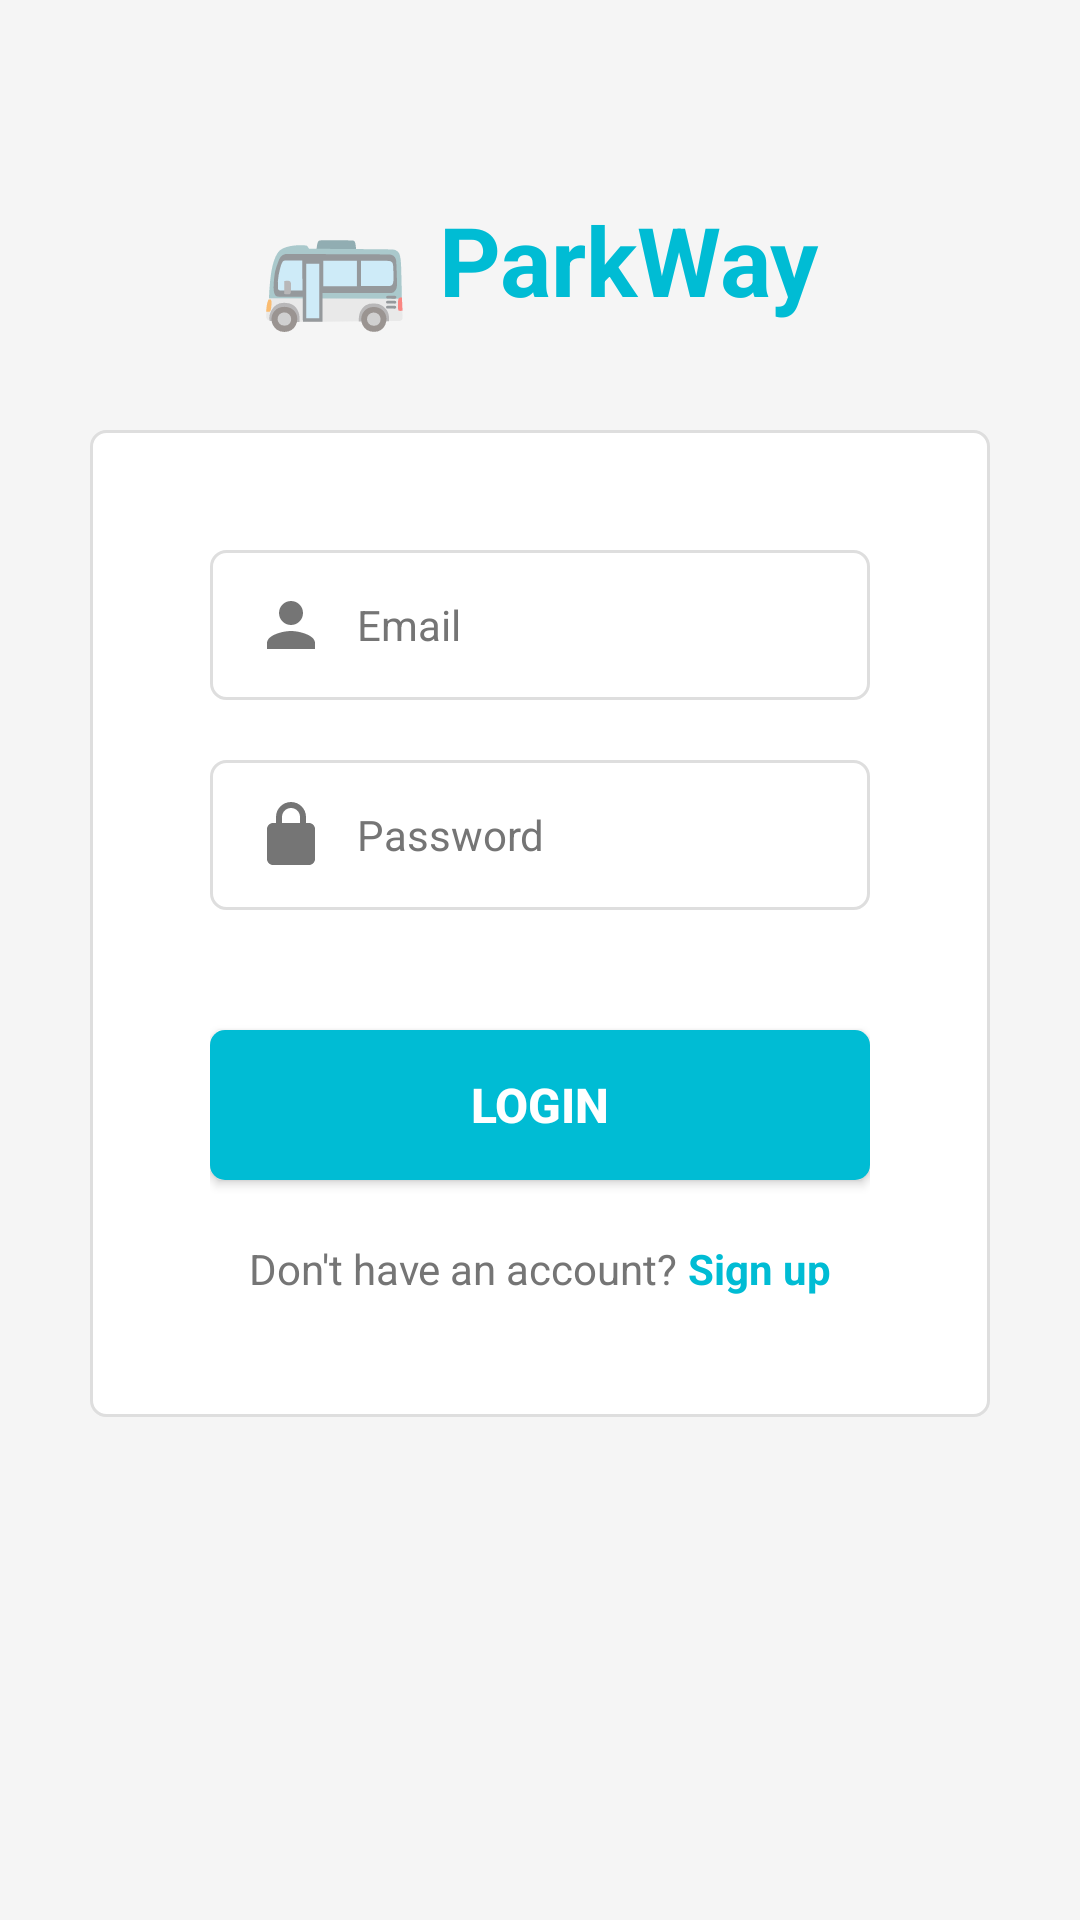

Produce the Android XML layout that renders to this screen, including the resource entries it uses.
<!-- AndroidManifest.xml: application theme Theme.ParkWay -->
<!-- res/layout/activity_login.xml -->
<?xml version="1.0" encoding="utf-8"?>
<LinearLayout xmlns:android="http://schemas.android.com/apk/res/android"
    xmlns:app="http://schemas.android.com/apk/res-auto"
    android:layout_width="match_parent"
    android:layout_height="match_parent"
    android:background="@color/gray_light"
    android:orientation="vertical"
    android:gravity="center">

    <ScrollView
        android:layout_width="match_parent"
        android:layout_height="match_parent">

        <LinearLayout
            android:layout_width="match_parent"
            android:layout_height="wrap_content"
            android:orientation="vertical"
            android:gravity="center"
            android:padding="20dp">

            
            <LinearLayout
                android:layout_width="match_parent"
                android:layout_height="wrap_content"
                android:orientation="horizontal"
                android:gravity="center"
                android:layout_marginBottom="30dp"
                android:layout_marginTop="40dp">

                <TextView
                    android:layout_width="wrap_content"
                    android:layout_height="wrap_content"
                    android:text="🚌"
                    android:textSize="40sp" />

                <TextView
                    android:layout_width="wrap_content"
                    android:layout_height="wrap_content"
                    android:text="ParkWay"
                    android:textSize="32sp"
                    android:textStyle="bold"
                    android:textColor="@color/cyan"
                    android:layout_marginStart="10dp" />

            </LinearLayout>

            
            <LinearLayout
                android:layout_width="match_parent"
                android:layout_height="wrap_content"
                android:orientation="vertical"
                android:background="@drawable/edit_text_background"
                android:padding="40dp"
                android:layout_marginStart="10dp"
                android:layout_marginEnd="10dp">

                
                <TextView
                    android:id="@+id/tvError"
                    android:layout_width="match_parent"
                    android:layout_height="wrap_content"
                    android:visibility="gone"
                    style="@style/ErrorMessage" />

                
                <TextView
                    android:id="@+id/tvSuccess"
                    android:layout_width="match_parent"
                    android:layout_height="wrap_content"
                    android:visibility="gone"
                    style="@style/SuccessMessage" />

                
                <EditText
                    android:id="@+id/etEmail"
                    android:layout_width="match_parent"
                    android:layout_height="50dp"
                    android:hint="@string/email_hint"
                    android:inputType="textEmailAddress"
                    android:drawableStart="@drawable/ic_user"
                    android:drawablePadding="10dp"
                    style="@style/InputBox" />

                
                <EditText
                    android:id="@+id/etPassword"
                    android:layout_width="match_parent"
                    android:layout_height="50dp"
                    android:hint="@string/password_hint"
                    android:inputType="textPassword"
                    android:drawableStart="@drawable/ic_lock"
                    android:drawablePadding="10dp"
                    style="@style/InputBox" />

                
                <Button
                    android:id="@+id/btnLogin"
                    android:layout_width="match_parent"
                    android:layout_height="50dp"
                    android:text="@string/login_button"
                    android:textColor="@color/white"
                    android:textSize="16sp"
                    android:textStyle="bold"
                    android:background="@drawable/button_background"
                    android:layout_marginTop="20dp" />

                
                <LinearLayout
                    android:layout_width="match_parent"
                    android:layout_height="wrap_content"
                    android:orientation="horizontal"
                    android:gravity="center"
                    android:layout_marginTop="20dp">

                    <TextView
                        android:layout_width="wrap_content"
                        android:layout_height="wrap_content"
                        android:text="Don't have an account? "
                        android:textSize="14sp"
                        android:textColor="@color/gray" />

                    <TextView
                        android:id="@+id/tvRegisterLink"
                        android:layout_width="wrap_content"
                        android:layout_height="wrap_content"
                        android:text="Sign up"
                        android:textSize="14sp"
                        android:textStyle="bold"
                        android:textColor="@color/cyan"
                        android:clickable="true"
                        android:focusable="true" />

                </LinearLayout>

            </LinearLayout>

        </LinearLayout>

    </ScrollView>

</LinearLayout>
<!-- resources referenced by this layout -->
<resources>
  <color name="cyan">#00BCD4</color>
  <color name="gray">#757575</color>
  <color name="gray_light">#F5F5F5</color>
  <color name="white">#FFFFFF</color>
  <!-- drawable button_background (drawable) -->
  <?xml version="1.0" encoding="utf-8"?>
  <shape xmlns:android="http://schemas.android.com/apk/res/android">
      <solid android:color="@color/cyan" />
      <corners android:radius="5dp" />
  </shape>
  <!-- drawable edit_text_background (drawable) -->
  <?xml version="1.0" encoding="utf-8"?>
  <shape xmlns:android="http://schemas.android.com/apk/res/android">
      <solid android:color="@color/white" />
      <stroke android:color="@color/gray_border" android:width="1dp" />
      <corners android:radius="5dp" />
  </shape>
  <!-- drawable ic_lock (drawable) -->
  <?xml version="1.0" encoding="utf-8"?>
  <vector xmlns:android="http://schemas.android.com/apk/res/android"
      android:width="24dp"
      android:height="24dp"
      android:viewportWidth="24"
      android:viewportHeight="24">
      <path
          android:fillColor="@color/gray"
          android:pathData="M18,8h-1V6c0,-2.76 -2.24,-5 -5,-5s-5,2.24 -5,5v2H6c-1.1,0 -2,0.9 -2,2v10c0,1.1 0.9,2 2,2h12c1.1,0 2,-0.9 2,-2V10c0,-1.1 -0.9,-2 -2,-2zM9,6c0,-1.66 1.34,-3 3,-3s3,1.34 3,3v2H9V6zM15.5,14c-0.83,0 -1.5,0.67 -1.5,1.5s0.67,1.5 1.5,1.5 1.5,-0.67 1.5,-1.5 -0.67,-1.5 -1.5,-1.5z" />
  </vector>
  <!-- drawable ic_user (drawable) -->
  <?xml version="1.0" encoding="utf-8"?>
  <vector xmlns:android="http://schemas.android.com/apk/res/android"
      android:width="24dp"
      android:height="24dp"
      android:viewportWidth="24"
      android:viewportHeight="24">
      <path
          android:fillColor="@color/gray"
          android:pathData="M12,12c2.21,0 4,-1.79 4,-4s-1.79,-4 -4,-4 -4,1.79 -4,4 1.79,4 4,4zm0,2c-2.67,0 -8,1.34 -8,4v2h16v-2c0,-2.66 -5.33,-4 -8,-4z" />
  </vector>
  <string name="email_hint">Email</string>
  <string name="login_button">Login</string>
  <string name="password_hint">Password</string>
  <style name="ErrorMessage">
          <item name="android:textSize">12sp</item>
          <item name="android:textColor">@color/red_error</item>
          <item name="android:layout_marginBottom">15dp</item>
          <item name="android:textAlignment">center</item>
      </style>
  <style name="InputBox">
          <item name="android:layout_marginBottom">20dp</item>
          <item name="android:paddingStart">15dp</item>
          <item name="android:paddingEnd">15dp</item>
          <item name="android:paddingTop">12dp</item>
          <item name="android:paddingBottom">12dp</item>
          <item name="android:textSize">14sp</item>
          <item name="android:textColor">@color/black</item>
          <item name="android:textColorHint">@color/gray</item>
          <item name="android:background">@drawable/edit_text_background</item>
      </style>
  <style name="SuccessMessage">
          <item name="android:textSize">12sp</item>
          <item name="android:textColor">@color/green_success</item>
          <item name="android:layout_marginBottom">15dp</item>
          <item name="android:textAlignment">center</item>
      </style>
  <style name="Theme.ParkWay" parent="Theme.MaterialComponents.Light">
          <item name="colorPrimary">@color/cyan</item>
          <item name="colorPrimaryVariant">@color/cyan_dark</item>
          <item name="colorSecondary">@color/cyan</item>
          <item name="colorSecondaryVariant">@color/cyan_dark</item>
          <item name="android:colorBackground">@color/white</item>
          <item name="android:textColorPrimary">@color/black</item>
          <item name="android:textColorSecondary">@color/gray</item>
          <item name="android:windowLightStatusBar">true</item>
      </style>
  <color name="gray_border">#DEDEDE</color>
  <color name="red_error">#FF4444</color>
  <color name="black">#000000</color>
  <color name="green_success">#4CAF50</color>
  <color name="cyan_dark">#0097A7</color>
</resources>
